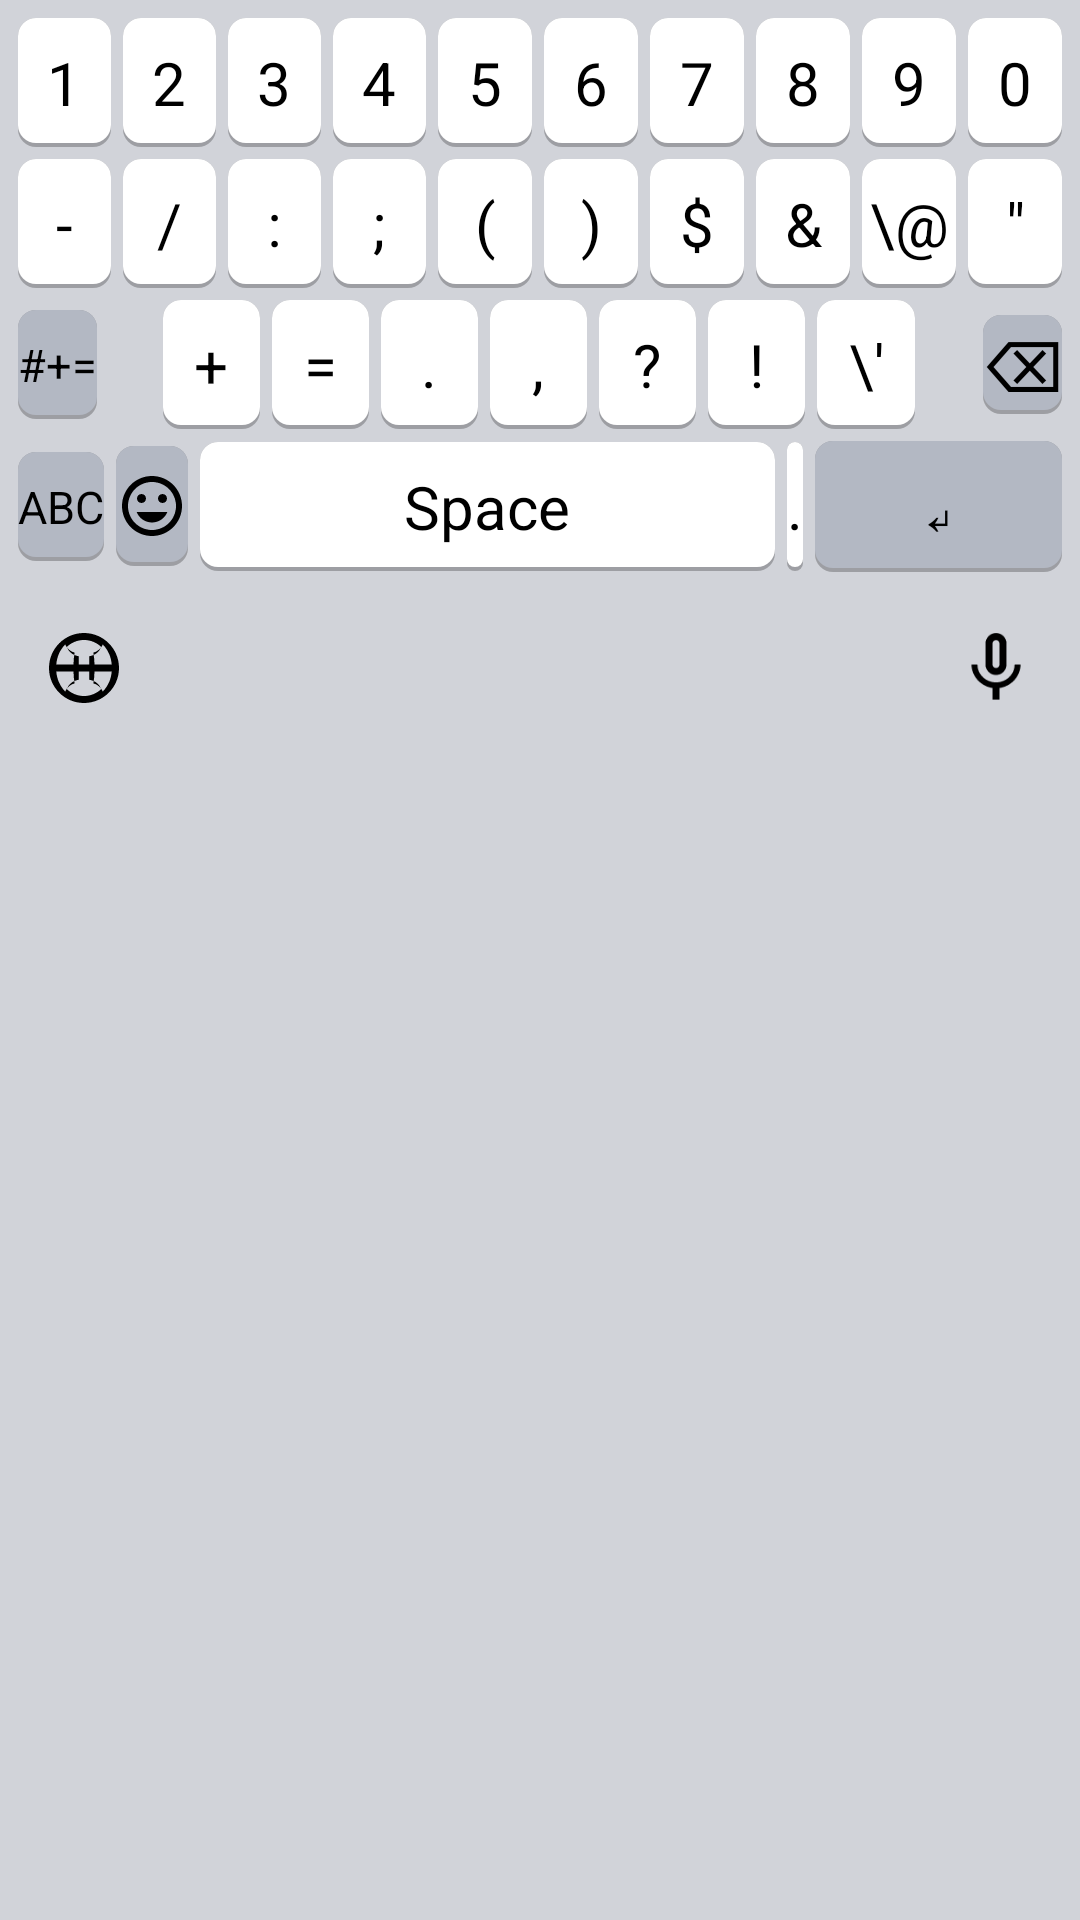

Here is an Android app screen rendered from its layout file. Give the layout XML and the strings, colors and styles it references.
<!-- AndroidManifest.xml: application theme Theme.CayIME -->
<!-- res/layout/keyboard_view_symbols.xml -->
<?xml version="1.0" encoding="utf-8"?>
<LinearLayout xmlns:android="http://schemas.android.com/apk/res/android"
    android:id="@+id/keyboardRoot"
    android:layout_width="match_parent"
    android:layout_height="wrap_content"
    android:orientation="vertical"
    android:background="@color/kbd_bg"
    android:padding="4dp">

    
    <LinearLayout
        android:layout_width="match_parent"
        android:layout_height="wrap_content"
        android:orientation="horizontal"
        android:weightSum="10"
        android:gravity="center">
        <TextView android:id="@+id/key_1" style="@style/KeyStyle" android:text="1" />
        <TextView android:id="@+id/key_2" style="@style/KeyStyle" android:text="2" />
        <TextView android:id="@+id/key_3" style="@style/KeyStyle" android:text="3" />
        <TextView android:id="@+id/key_4" style="@style/KeyStyle" android:text="4" />
        <TextView android:id="@+id/key_5" style="@style/KeyStyle" android:text="5" />
        <TextView android:id="@+id/key_6" style="@style/KeyStyle" android:text="6" />
        <TextView android:id="@+id/key_7" style="@style/KeyStyle" android:text="7" />
        <TextView android:id="@+id/key_8" style="@style/KeyStyle" android:text="8" />
        <TextView android:id="@+id/key_9" style="@style/KeyStyle" android:text="9" />
        <TextView android:id="@+id/key_0" style="@style/KeyStyle" android:text="0" />
    </LinearLayout>

    
    <LinearLayout
        android:layout_width="match_parent"
        android:layout_height="wrap_content"
        android:orientation="horizontal"
        android:weightSum="10"
        android:gravity="center">
        <TextView android:id="@+id/key_minus" style="@style/KeyStyle" android:text="-" />
        <TextView android:id="@+id/key_slash" style="@style/KeyStyle" android:text="/" />
        <TextView android:id="@+id/key_colon" style="@style/KeyStyle" android:text=":" />
        <TextView android:id="@+id/key_semicolon" style="@style/KeyStyle" android:text=";" />
        <TextView android:id="@+id/key_lparen" style="@style/KeyStyle" android:text="(" />
        <TextView android:id="@+id/key_rparen" style="@style/KeyStyle" android:text=")" />
        <TextView android:id="@+id/key_dollar" style="@style/KeyStyle" android:text="$" />
        <TextView android:id="@+id/key_ampersand" style="@style/KeyStyle" android:text="&amp;" />
        <TextView android:id="@+id/key_at" style="@style/KeyStyle" android:text="\@" />
        <TextView android:id="@+id/key_doublequote" style="@style/KeyStyle" android:text="&quot;" />
    </LinearLayout>

    
    <FrameLayout
        android:layout_width="match_parent"
        android:layout_height="wrap_content">
        
        <LinearLayout
            android:layout_width="match_parent"
            android:layout_height="wrap_content"
            android:orientation="horizontal"
            android:weightSum="10"
            android:gravity="center">
            
            <Space android:layout_width="0dp" android:layout_height="wrap_content" android:layout_weight="1.5" />
            
            <TextView android:id="@+id/key_plus" style="@style/KeyStyle" android:text="+" />
            <TextView android:id="@+id/key_equal" style="@style/KeyStyle" android:text="=" />
            <TextView android:id="@+id/key_period" style="@style/KeyStyle" android:text="." />
            <TextView android:id="@+id/key_comma" style="@style/KeyStyle" android:text="," />
            <TextView android:id="@+id/key_question" style="@style/KeyStyle" android:text="?" />
            <TextView android:id="@+id/key_exclamation" style="@style/KeyStyle" android:text="!" />
            <TextView android:id="@+id/key_quote" style="@style/KeyStyle" android:text="\'" />
            
            <Space android:layout_width="0dp" android:layout_height="wrap_content" android:layout_weight="1.5" />
        </LinearLayout>

        <TextView android:id="@+id/key_hash" 
            style="@style/SpecialKeyStyle" 
            android:text="#+=" 
            android:textSize="15sp"
            android:layout_width="wrap_content"
            android:layout_gravity="start|center_vertical" />

        <TextView android:id="@+id/key_delete" 
            style="@style/SpecialKeyStyle" 
            android:text="⌫" 
            android:textSize="24sp"
            android:padding="0dp"
            android:layout_width="wrap_content"
            android:layout_gravity="end|center_vertical" />
    </FrameLayout>

    
    <LinearLayout
        android:layout_width="match_parent"
        android:layout_height="wrap_content"
        android:orientation="horizontal"
        android:gravity="center">
        <TextView android:id="@+id/key_abc" style="@style/SpecialKeyStyle" android:text="ABC" android:textSize="15sp" android:layout_width="wrap_content" android:layout_weight="0" />
        <ImageView android:id="@+id/key_emoji" style="@style/SpecialKeyStyle" android:src="@drawable/ic_emoji" android:layout_width="wrap_content" android:layout_weight="0" />
        <TextView android:id="@+id/key_space" style="@style/KeyStyle" android:text="Space" android:layout_width="0dp" android:layout_weight="3.5" />
        <TextView android:id="@+id/key_web_dot" style="@style/KeyStyle" android:text="." android:layout_width="wrap_content" android:layout_weight="0" />
        <TextView android:id="@+id/key_enter" style="@style/SpecialKeyStyle" android:text="↵" android:layout_width="0dp" android:layout_weight="1.5" />
    </LinearLayout>

    
    <LinearLayout
        android:layout_width="match_parent"
        android:layout_height="wrap_content"
        android:orientation="horizontal"
        android:gravity="bottom"
        android:layout_marginTop="2dp"
        android:paddingBottom="4dp"
        android:paddingTop="4dp">
        <ImageView android:id="@+id/key_globe" android:layout_width="48dp" android:layout_height="48dp" android:padding="10dp" android:src="@drawable/ic_globe" android:background="@null" />
        <Space android:layout_width="0dp" android:layout_height="wrap_content" android:layout_weight="1" />
        <ImageView android:id="@+id/key_mic" android:layout_width="48dp" android:layout_height="48dp" android:padding="10dp" android:src="@drawable/ic_mic" android:background="@null" />
    </LinearLayout>

</LinearLayout>
<!-- resources referenced by this layout -->
<resources>
  <color name="kbd_bg">#D1D3D9</color>
  <style name="SpecialKeyStyle" parent="KeyStyle">
          <item name="android:background">@drawable/key_special_bg_selector</item>
      </style>
  <style name="Theme.CayIME" parent="Theme.MaterialComponents.DayNight.DarkActionBar">
          <item name="colorPrimary">@color/purple_500</item>
          <item name="colorPrimaryVariant">@color/purple_700</item>
          <item name="colorOnPrimary">@color/white</item>
      </style>
  <color name="key_text">#000000</color>
  <!-- drawable key_bg_selector (drawable) -->
  <?xml version="1.0" encoding="utf-8"?>
  <selector xmlns:android="http://schemas.android.com/apk/res/android">
      <item android:state_pressed="true" android:drawable="@drawable/key_bg_pressed" />
      <item android:drawable="@drawable/key_bg_normal" />
  </selector>
  <!-- drawable key_special_bg_selector (drawable) -->
  <?xml version="1.0" encoding="utf-8"?>
  <selector xmlns:android="http://schemas.android.com/apk/res/android">
      <item android:state_pressed="true" android:drawable="@drawable/key_special_bg_pressed" />
      <item android:drawable="@drawable/key_special_bg_normal" />
  </selector>
  <color name="purple_500">#FF6200EE</color>
  <color name="purple_700">#FF3700B3</color>
  <color name="white">#FFFFFFFF</color>
  <!-- drawable key_bg_pressed (drawable) -->
  <?xml version="1.0" encoding="utf-8"?>
  <shape xmlns:android="http://schemas.android.com/apk/res/android" android:shape="rectangle">
      <corners android:radius="6dp" />
      <solid android:color="@color/key_bg_pressed" />
      <padding android:left="8dp" android:right="8dp" android:top="12dp" android:bottom="12dp" />
  </shape>
  <!-- drawable key_bg_normal (drawable) -->
  <?xml version="1.0" encoding="utf-8"?>
  <layer-list xmlns:android="http://schemas.android.com/apk/res/android">
      
      <item>
          <shape android:shape="rectangle">
              <corners android:radius="6dp" />
              <solid android:color="@color/key_shadow" />
          </shape>
      </item>
      
      <item android:bottom="1.5dp">
          <shape android:shape="rectangle">
              <corners android:radius="6dp" />
              <solid android:color="@color/key_bg" />
              <padding android:left="8dp" android:right="8dp" android:top="12dp" android:bottom="12dp" />
          </shape>
      </item>
  </layer-list>
  <!-- drawable key_special_bg_pressed (drawable) -->
  <?xml version="1.0" encoding="utf-8"?>
  <shape xmlns:android="http://schemas.android.com/apk/res/android" android:shape="rectangle">
      <corners android:radius="6dp" />
      <solid android:color="@color/key_special_bg_pressed" />
      <padding android:left="8dp" android:right="8dp" android:top="12dp" android:bottom="12dp" />
  </shape>
  <!-- drawable key_special_bg_normal (drawable) -->
  <?xml version="1.0" encoding="utf-8"?>
  <layer-list xmlns:android="http://schemas.android.com/apk/res/android">
      
      <item>
          <shape android:shape="rectangle">
              <corners android:radius="6dp" />
              <solid android:color="@color/key_shadow" />
          </shape>
      </item>
      
      <item android:bottom="1.5dp">
          <shape android:shape="rectangle">
              <corners android:radius="6dp" />
              <solid android:color="@color/key_special_bg" />
              <padding android:left="8dp" android:right="8dp" android:top="12dp" android:bottom="12dp" />
          </shape>
      </item>
  </layer-list>
  <color name="key_bg_pressed">#B3B8C3</color>
  <color name="key_shadow">#40000000</color>
  <color name="key_bg">#FFFFFF</color>
  <color name="key_special_bg_pressed">#FFFFFF</color>
  <color name="key_special_bg">#B3B8C3</color>
</resources>
